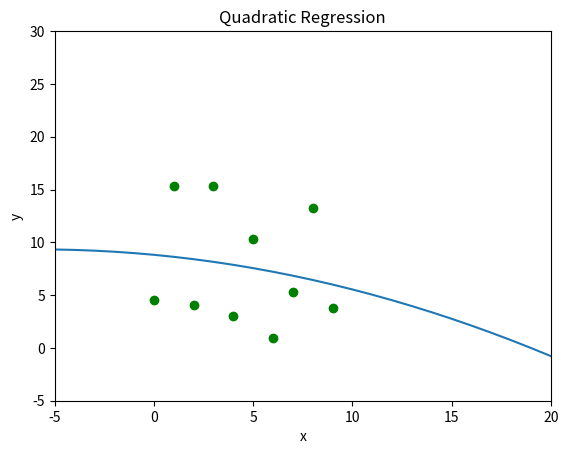

Recreate this plot in Python.
import numpy as np
import matplotlib.pyplot as plt
import math

def xyAvgf(d):#assumes that x increments as an integer
    sum = 0.0
    counter = 0
    for i in d:
        sum += i*counter
        counter += 1
    return sum/d.size

def xAvgf(d):#assumes that x increments as an integer
    sum = 0.0
    counter = 0;
    for i in d:
        sum += counter
        counter += 1
    return sum/d.size

def xsAvgf(d):#x squared avg, assumes that x increments as an integer
    sum = 0.0
    counter  = 0
    for i in d:
        sum += math.pow(counter,2)
        counter += 1
    return sum/d.size

def yAvgf(d):
    sum = 0
    for i in d:
        sum += i
    return sum/d.size

def xxxxAvgf(d):
    sum = 0
    counter = 0
    for i in d:
        sum += math.pow(counter,4)
        counter += 1
    return sum/d.size

def xxyAvgf(d):
    sum = 0
    counter = 0
    for i in d:
        sum += i*math.pow(counter,2)
        counter += 1
    return sum/d.size

def xxxAvgf(d):
    sum = 0
    counter = 0
    for i in d:
        sum += math.pow(counter,3)
        counter += 1
    return sum/d.size

fig1 = plt.figure()

dataNum = 10
d = 20*np.random.rand(dataNum, 1)#10=x&y limit and # of points. 3=# of points * 3     

xAvg = xAvgf(d) #x avg
xxAvg = xsAvgf(d) #x^2 avg
xyAvg = xyAvgf(d) #xy avg
yAvg = yAvgf(d) #y avg

xxxAvg=xxxAvgf(d)

xxxxAvg=xxxxAvgf(d)
xxyAvg=xxyAvgf(d)
#y=Bx^2+Ax+C

A=((xyAvg-xAvg*yAvg)*(xxxxAvg-xxAvg*xxAvg)-(xxyAvg-xxAvg*yAvg)*(xxxAvg-xAvg*xxAvg))/((xxAvg-xAvg*xAvg)*(xxxxAvg-xxAvg*xxAvg)-(xxxAvg-xAvg*xxAvg)*(xxxAvg-xAvg*xxAvg))
B=((xxyAvg-xxAvg*yAvg)*(xxAvg-xAvg*xAvg)-(xyAvg-xAvg*yAvg)*(xxxAvg-xAvg*xxAvg))/((xxAvg-xAvg*xAvg)*(xxxxAvg-xxAvg*xxAvg)-math.pow(xxxAvg-xAvg*xxAvg,2))
C=yAvg-A*xAvg-B*xxAvg


z = np.arange(-100,100,1)
plt.ylim(-100,100)
plt.xlim(-100,100)

z = np.arange(-10,100,1)
plt.ylim(-5,30)
plt.xlim(-5,20)
ax = plt.plot(d,'go') #'Go' displays the datapointsax = plt.plot(z,C*z*z+B*z+A)
ax = plt.plot(z,B*z*z+A*z+C)

plt.xlabel('x')
plt.ylabel('y')
plt.title('Quadratic Regression')
plt.show()
